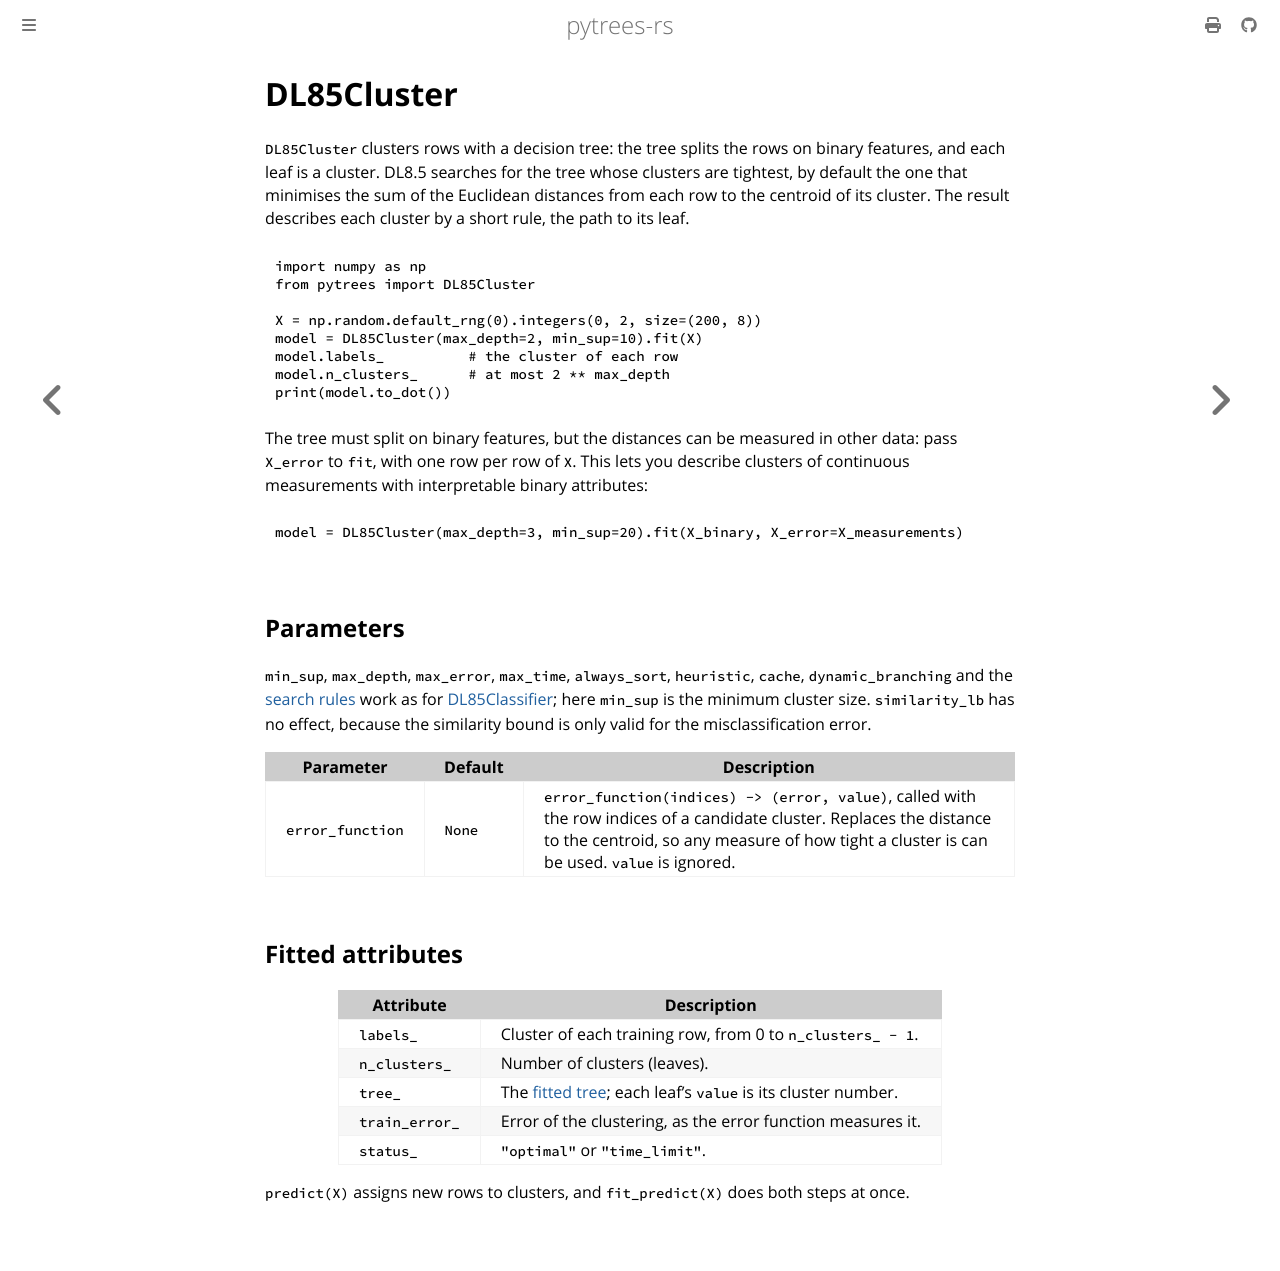

repository: haroldks/pytrees-rs · page: estimators/clustering.html · generator: mdbook

# DL85Cluster

`DL85Cluster` clusters rows with a decision tree: the tree splits the rows on
binary features, and each leaf is a cluster. DL8.5 searches for the tree whose
clusters are tightest, by default the one that minimises the sum of the
Euclidean distances from each row to the centroid of its cluster. The result
describes each cluster by a short rule, the path to its leaf.

```python
import numpy as np
from pytrees import DL85Cluster

X = np.random.default_rng(0).integers(0, 2, size=(200, 8))
model = DL85Cluster(max_depth=2, min_sup=10).fit(X)
model.labels_          # the cluster of each row
model.n_clusters_      # at most 2 ** max_depth
print(model.to_dot())
```

The tree must split on binary features, but the distances can be measured in
other data: pass `X_error` to `fit`, with one row per row of `X`. This lets you
describe clusters of continuous measurements with interpretable binary
attributes:

```python
model = DL85Cluster(max_depth=3, min_sup=20).fit(X_binary, X_error=X_measurements)
```

## Parameters

`min_sup`, `max_depth`, `max_error`, `max_time`, `always_sort`, `heuristic`,
`cache`, `dynamic_branching` and the [search rules](rules.md) work as for
[DL85Classifier](dl85.md); here `min_sup` is the minimum cluster size.
`similarity_lb` has no effect, because the similarity bound is only valid for
the misclassification error.

| Parameter | Default | Description |
|---|---|---|
| `error_function` | `None` | `error_function(indices) -> (error, value)`, called with the row indices of a candidate cluster. Replaces the distance to the centroid, so any measure of how tight a cluster is can be used. `value` is ignored. |

## Fitted attributes

| Attribute | Description |
|---|---|
| `labels_` | Cluster of each training row, from 0 to `n_clusters_ - 1`. |
| `n_clusters_` | Number of clusters (leaves). |
| `tree_` | The [fitted tree](tree.md); each leaf's `value` is its cluster number. |
| `train_error_` | Error of the clustering, as the error function measures it. |
| `status_` | `"optimal"` or `"time_limit"`. |

`predict(X)` assigns new rows to clusters, and `fit_predict(X)` does both
steps at once.
